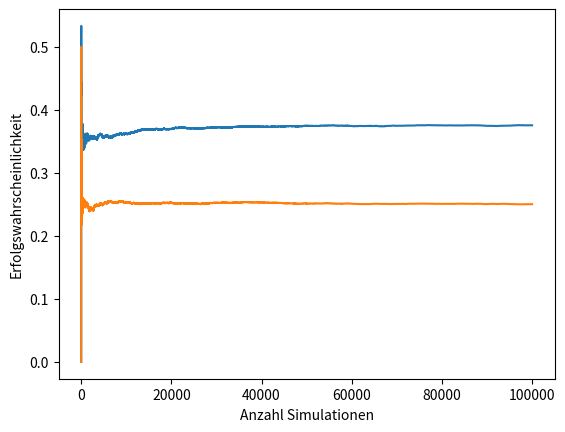

The matplotlib source for this figure:
"""Simulate the Monty Hall problem.

"""

import random
import matplotlib.pyplot as plt


def simulate(num_doors, switch):
    """(int, bool): bool

    Carry out the game for one contestant.  If 'switch' is True,
    the contestant will switch their chosen door when offered the chance.
    Returns a Boolean value telling whether the simulated contestant won.
    """
    # Doors are numbered from 0 up to num_doors-1 (inclusive).
    # Randomly choose the door hiding the prize.
    winning_door = random.randint(0, num_doors-1)
    # The contestant picks a random door, too.
    choice = random.randint(0, num_doors-1)
    # The host opens all but two doors.
    closed_doors = list(range(num_doors))

    open_doors = 3

    while len(closed_doors) > open_doors:
        # Randomly choose a door to open.
        door_to_remove = random.choice(closed_doors)

        # The host will never open the winning door, or the door
        # chosen by the contestant.
        if door_to_remove == winning_door or door_to_remove == choice:
            continue

        # Remove the door from the list of closed doors.
        closed_doors.remove(door_to_remove)

    # There are always two doors remaining.
    assert len(closed_doors) == open_doors

    # Does the contestant want to switch their choice?
    if switch:
        # There are two closed doors left.  The contestant will never
        # choose the same door, so we'll remove that door as a choice.
        available_doors = list(closed_doors) # Make a copy of the list.
        available_doors.remove(choice)

        # Change choice to the only door available.
        choice = available_doors.pop()

    # Did the contestant win?
    won = (choice == winning_door)
    return won


def main():
    # Carry out the trials
    x_axe = []
    y_axe_switch = []
    y_axe_stay = []
    winning_non_switchers = 0
    winning_switchers = 0
    counter = 0
    num_doors = 4
    trials = 100000

    print('Simulating {} trials...'.format(trials))
    for i in range(trials):
        counter += 1
        # First, do a trial where the contestant never switches.
        won = simulate(num_doors, switch=False)
        if won:
            winning_non_switchers += 1
        y_axe_stay.append(winning_non_switchers / counter)

        # Next, try one where the contestant switches.
        won = simulate(num_doors, switch=True)
        if won:
            winning_switchers += 1
        y_axe_switch.append(winning_switchers / counter)
        x_axe.append(counter)

    print('    Switching won {0:5} times out of {1} ({2}% of the time)'.format(
            winning_switchers, 100,
            (winning_switchers / trials * 100 ) ))
    print('Not switching won {0:5} times out of {1} ({2}% of the time)'.format(
            winning_non_switchers, 100,
            (winning_non_switchers / trials * 100 ) ))



    plt.plot(x_axe, y_axe_switch, y_axe_stay)
    plt.ylabel('Erfolgswahrscheinlichkeit')
    plt.xlabel('Anzahl Simulationen')
    plt.show()

if __name__ == '__main__':
    main()